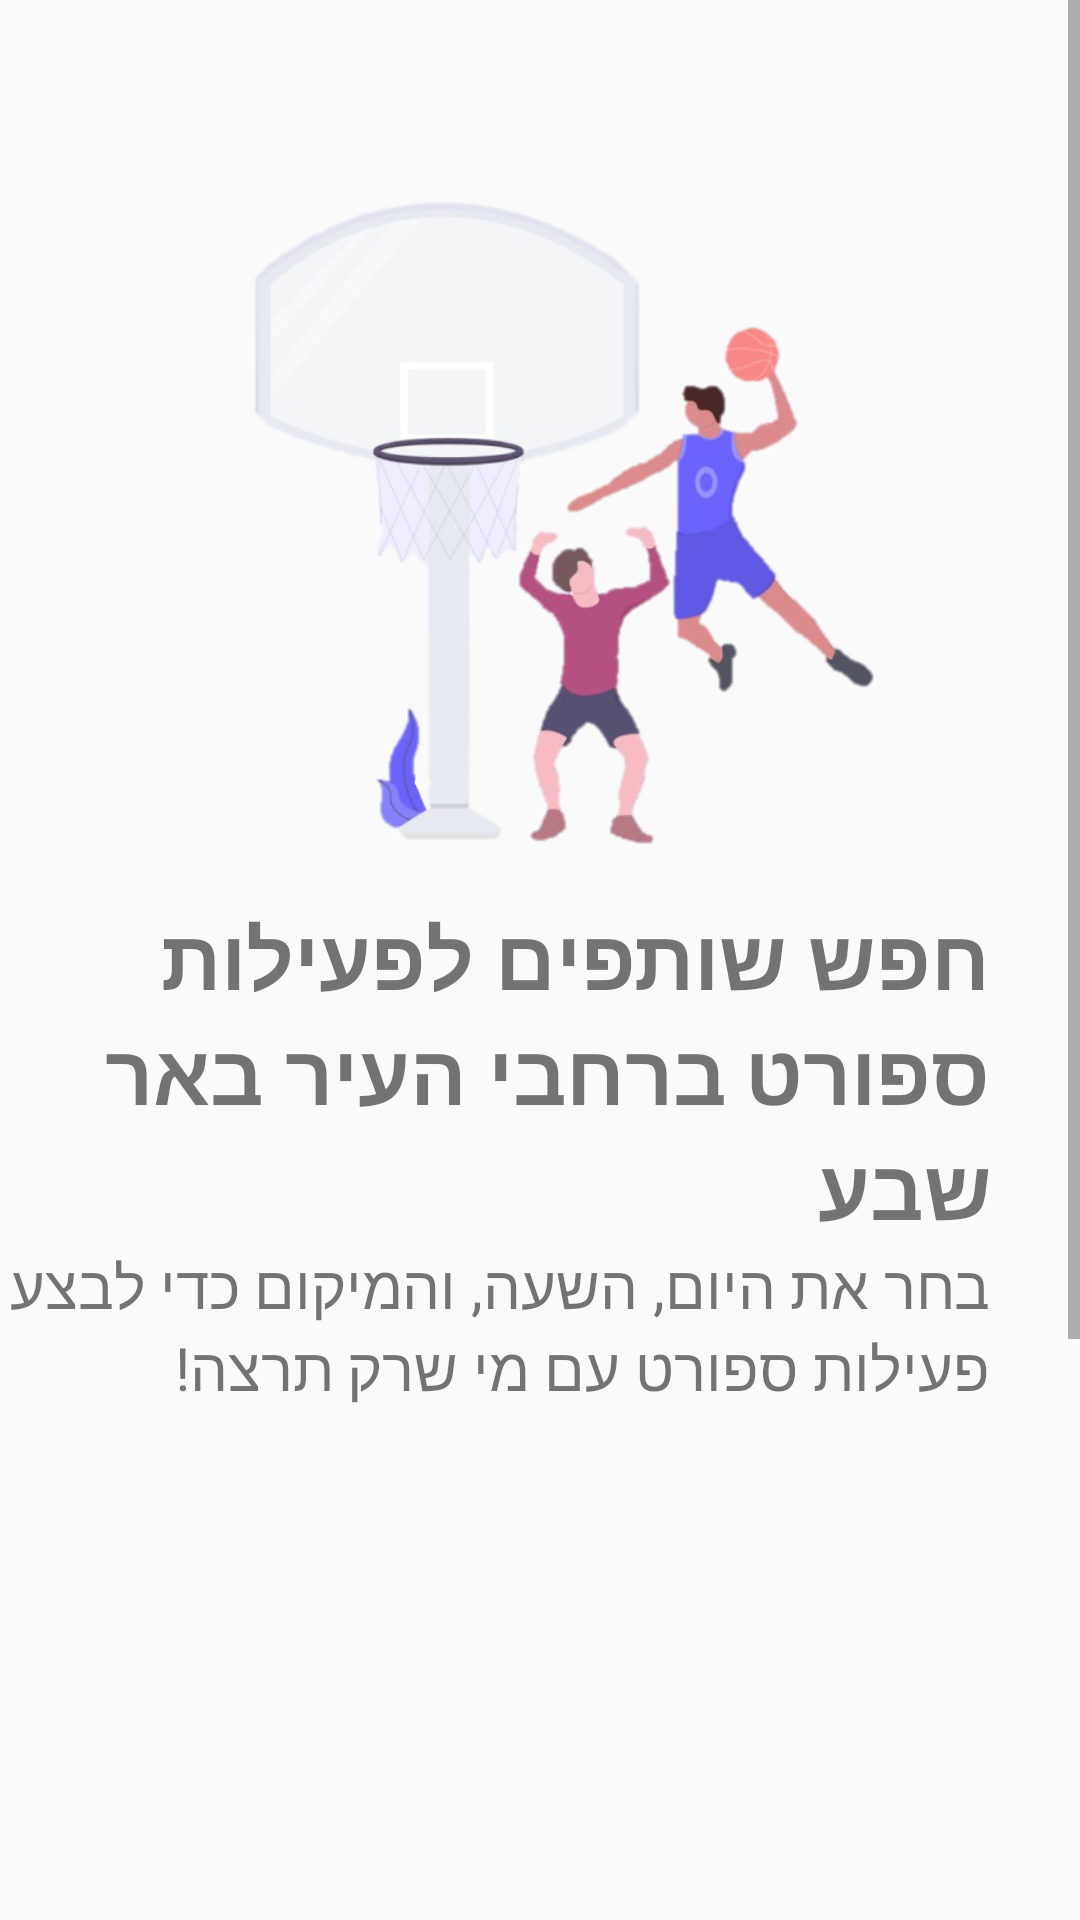

Layout XML and referenced resources for this Android screen:
<!-- AndroidManifest.xml: application theme AppTheme -->
<!-- res/layout/fragment_home.xml -->
<?xml version="1.0" encoding="utf-8"?>
<RelativeLayout xmlns:android="http://schemas.android.com/apk/res/android"
    xmlns:tools="http://schemas.android.com/tools"
    android:layout_width="match_parent"
    android:layout_height="match_parent"
    tools:context=".HomeFragment">

    <ScrollView
        android:layout_width="match_parent"
        android:layout_height="match_parent">

        <RelativeLayout
            android:id="@+id/linearlayout1"
            android:layout_width="match_parent"
            android:layout_height="wrap_content"
            android:orientation="vertical">

            <ImageView
                android:id="@+id/homepage1"
                android:layout_width="match_parent"
                android:layout_height="250dp"
                android:src="@drawable/homepage"
                android:layout_marginTop="40dp"
                android:layout_marginLeft="70dp"
                />


            <TextView

                android:id="@+id/textView5"
                android:layout_width="match_parent"
                android:layout_height="wrap_content"
                android:paddingRight="30dp"
                android:layout_marginTop="10dp"
                android:text="חפש שותפים לפעילות ספורט ברחבי העיר באר שבע"
                android:textSize="28dp"
                android:textStyle="bold"
                android:layout_below="@id/homepage1"/>

            <TextView
                android:id="@+id/textView6"
                android:layout_width="match_parent"
                android:layout_height="wrap_content"
                android:paddingRight="30dp"
                android:text="@string/chooseDay"
                android:textSize="20dp"
                android:layout_below="@id/textView5"/>

            <ImageView

                android:id="@+id/homepage2"
                android:layout_width="match_parent"
                android:layout_height="250dp"
                android:layout_marginTop="15dp"
                android:layout_marginRight="8dp"
                android:src="@drawable/homepage2"
                android:layout_below="@id/textView6"
                />

            <TextView

                android:id="@+id/textView7"
                android:layout_width="match_parent"
                android:layout_height="wrap_content"
                android:paddingRight="30dp"
                android:text="עכשיו זה קל מתמיד למצוא מישהו לשחק איתו:"
                android:textSize="28dp"
                android:textStyle="bold"
                android:layout_below="@id/homepage2"/>


            <TextView
                android:id="@+id/textView9"
                android:layout_width="match_parent"
                android:layout_height="wrap_content"
                android:paddingRight="30dp"
                android:text="1. פרסם פעילות חדשה"
                android:textSize="20dp"
                android:layout_below="@id/textView7"/>

            <TextView
                android:id="@+id/textView10"
                android:layout_width="match_parent"
                android:layout_height="wrap_content"
                android:paddingRight="30dp"
                android:text="2. חכה לחברים שיצטרפו אליך"
                android:textSize="20dp"
                android:layout_below="@id/textView9"/>

            <TextView
                android:id="@+id/textView11"
                android:layout_width="match_parent"
                android:layout_height="wrap_content"
                android:paddingRight="30dp"
                android:text="3. תפגש עם החברים ותתחילו להתאמן! \n\n\n"
                android:textSize="20dp"
                android:layout_below="@id/textView10"/>


        </RelativeLayout>
    </ScrollView>

</RelativeLayout>
<!-- resources referenced by this layout -->
<resources>
  <!-- drawable homepage: png bitmap (drawable, 98735 bytes) -->
  <string name="chooseDay">בחר את היום, השעה, והמיקום כדי לבצע פעילות ספורט עם מי שרק תרצה!</string>
  <style name="AppTheme" parent="Theme.AppCompat.Light.NoActionBar">
          
          <item name="colorPrimary">@color/colorPrimary</item>
          <item name="colorPrimaryDark">@color/colorPrimaryDark</item>
          <item name="colorAccent">@color/colorAccent</item>
      </style>
  <color name="colorPrimary">#006257</color>
  <color name="colorPrimaryDark">#005048</color>
  <color name="colorAccent">#E6E6E6</color>
</resources>
